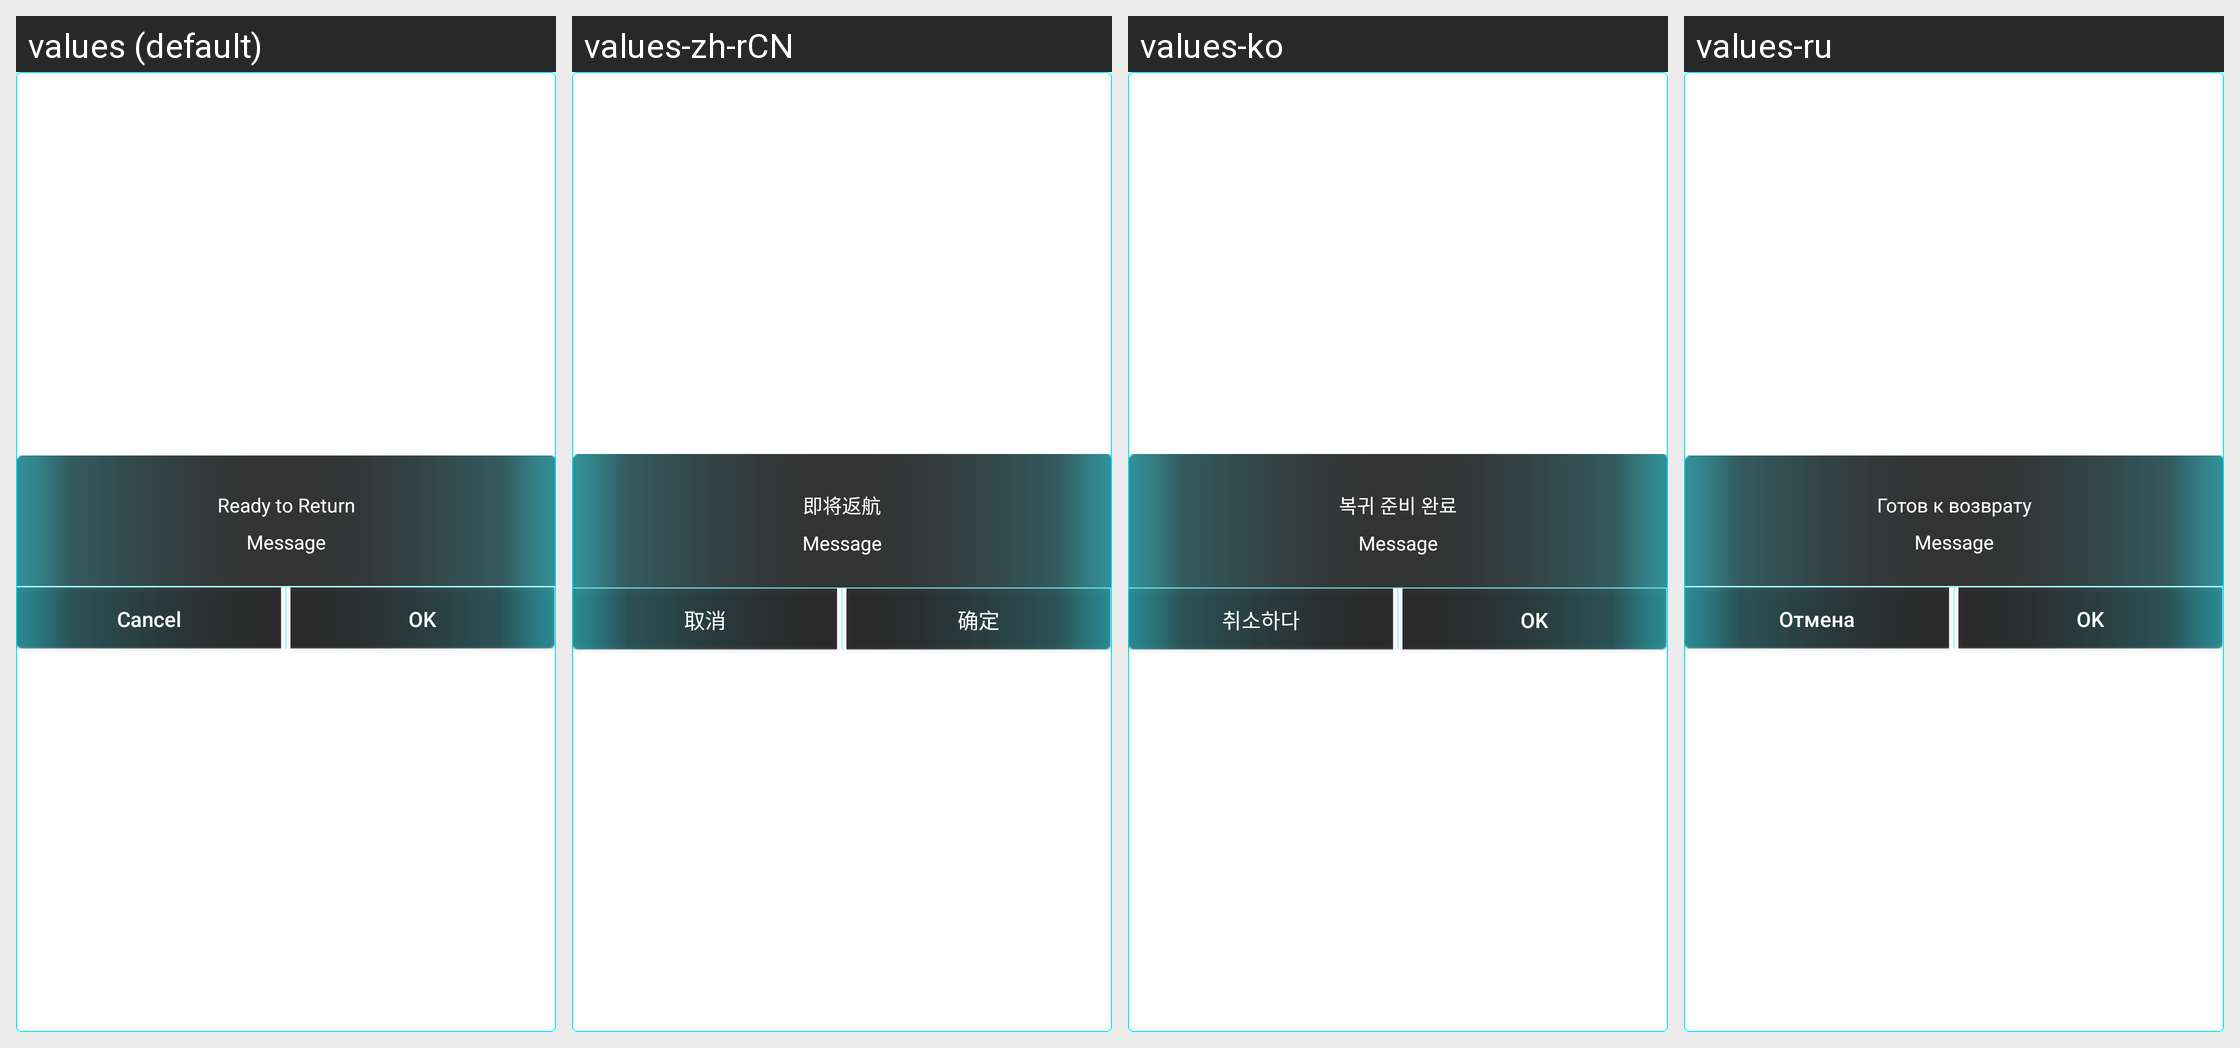

This grid shows one Android layout under several languages. Give, for every string resource on the screen, its name, the default text and each shown locale's text.
Android screen res/layout/x8_return_dialog_custom.xml rendered under 4 locales, left to right: values (default), values-zh-rCN, values-ko, values-ru. Device: Nexus 5 (rendered at 1080×1920; each locale shown at half size, 540×960, under a caption strip naming it); theme AppTheme.
Other locales in the repository, not shown: values-de-rDE, values-es-rES, values-pt-rBR, values-zh-rTW.
Strings drawn on this screen, with the default value and each locale's value (text and hints the layout hard-codes, and strings that could not be matched under every locale, appear in the picture but are not listed):

x8_ai_fly_return_home_title
  values: Ready to Return
  values-zh-rCN: 即将返航
  values-ko: 복귀 준비 완료
  values-ru: Готов к возврату

cancel
  values: Cancel
  values-zh-rCN: 取消
  values-ko: 취소하다
  values-ru: Отмена

ensure
  values: OK
  values-zh-rCN: 确定
  values-ko: OK
  values-ru: OK
